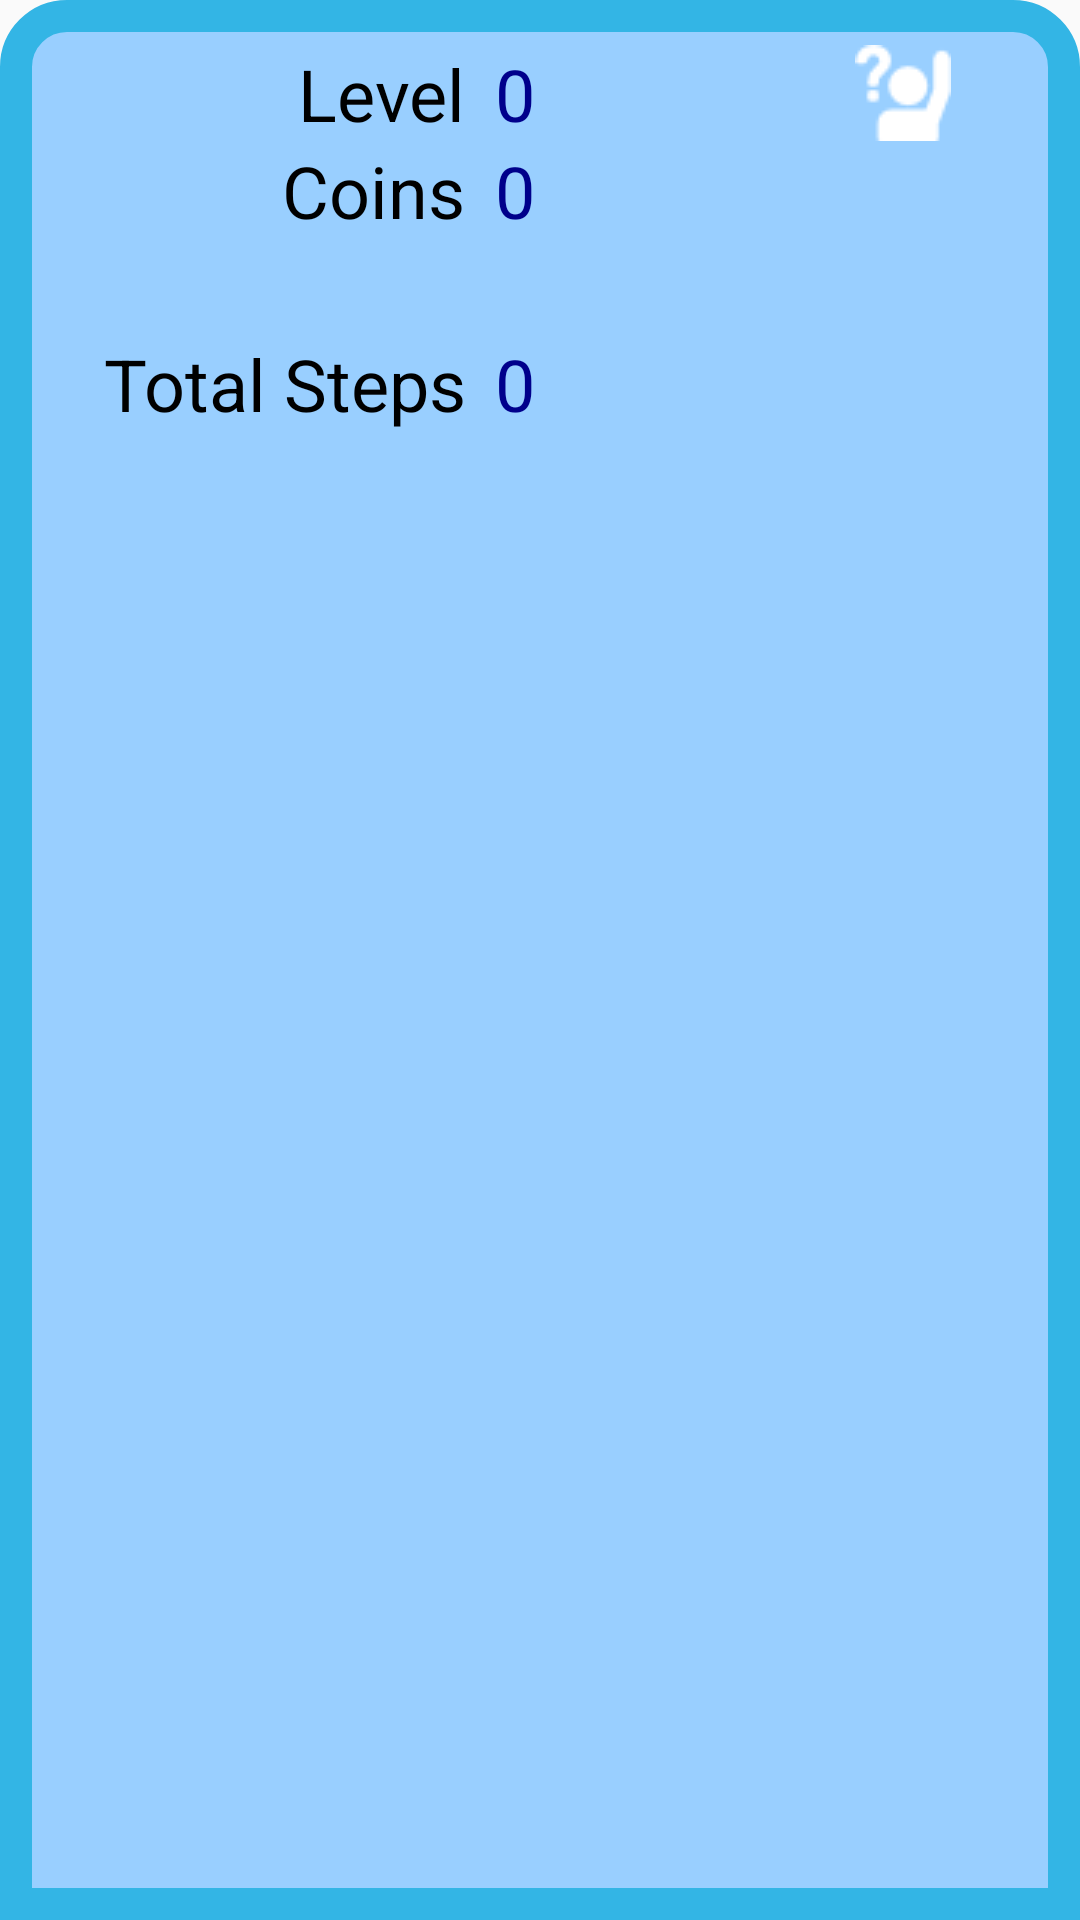

Layout XML and referenced resources for this Android screen:
<!-- AndroidManifest.xml: application theme AppTheme -->
<!-- res/layout/activity_bottominfo.xml -->
<?xml version="1.0" encoding="utf-8"?>
<RelativeLayout xmlns:android="http://schemas.android.com/apk/res/android"
    xmlns:app="http://schemas.android.com/apk/res-auto"
    xmlns:tools="http://schemas.android.com/tools"
    android:layout_width="match_parent"
    android:layout_height="300dp"
    android:paddingLeft="15dp"
    android:paddingRight="15dp"
    android:paddingTop="15dp"
    android:background="@drawable/bottominfo_bg"
    android:orientation="horizontal"
    android:id="@+id/bottomInfo">

    <LinearLayout

        android:layout_width="150dp"
        android:layout_height="match_parent"
        android:orientation="vertical"
        android:id="@+id/linearLayout"
        android:layout_alignParentTop="true"
        android:layout_alignParentStart="true">

        <TextView
            android:id="@+id/levelTextView"
            android:layout_width="match_parent"
            android:layout_height="wrap_content"
            android:paddingEnd="10dp"
            android:text="Level"
            android:textAlignment="viewEnd"
            android:textColor="#000000"
            android:textAppearance="@style/TextAppearance.AppCompat.Headline" />

        <TextView
            android:id="@+id/coinsTextView"
            android:layout_width="match_parent"
            android:layout_height="wrap_content"
            android:paddingEnd="10dp"
            android:text="Coins"
            android:textAlignment="viewEnd"
            android:textColor="#000000"
            android:textAppearance="@style/TextAppearance.AppCompat.Headline" />

        <Space
            android:layout_width="match_parent"
            android:layout_height="32dp" />

        <TextView
            android:id="@+id/totalStepsTextView"
            android:layout_width="match_parent"
            android:layout_height="wrap_content"
            android:paddingEnd="10dp"
            android:text="Total Steps"
            android:textAlignment="viewEnd"
            android:textColor="#000000"
            android:textAppearance="@style/TextAppearance.AppCompat.Headline" />
    </LinearLayout>

    <LinearLayout
        android:layout_width="120dp"
        android:layout_height="match_parent"
        android:layout_alignParentBottom="true"
        android:layout_toEndOf="@+id/linearLayout"
        android:orientation="vertical">

        <RelativeLayout
            android:layout_width="wrap_content"
            android:layout_height="wrap_content">

            <TextView
                android:id="@+id/levelValue"
                android:layout_width="50dp"
                android:layout_height="wrap_content"
                android:text="0"
                android:textAppearance="@style/TextAppearance.AppCompat.Headline"
                android:textColor="@color/colorPrimaryDark" />


        </RelativeLayout>

        <TextView
            android:id="@+id/coinsValue"
            android:layout_width="match_parent"
            android:layout_height="wrap_content"
            android:text="0"
            android:textAppearance="@style/TextAppearance.AppCompat.Headline"
            android:textColor="@color/colorPrimaryDark" />


        <Space
            android:layout_width="match_parent"
            android:layout_height="32dp" />

        <TextView
            android:id="@+id/totalStepsValue"
            android:layout_width="match_parent"
            android:layout_height="wrap_content"
            android:text="0"
            android:textAppearance="@style/TextAppearance.AppCompat.Headline"
            android:textColor="@color/colorPrimaryDark" />

    </LinearLayout>
    <Button
        android:id="@+id/creditsButton"
        android:layout_width="wrap_content"
        android:layout_height="wrap_content"
        android:layout_gravity="bottom"
        android:background="@android:color/transparent"
        android:drawableTop="@drawable/raiseyourhandtoask"
        android:elevation="10dp"
        android:layout_alignParentTop="true"
        android:layout_alignParentEnd="true" />

</RelativeLayout>
<!-- resources referenced by this layout -->
<resources>
  <color name="colorPrimaryDark">#00008B</color>
  <!-- drawable bottominfo_bg (drawable) -->
  <?xml version="1.0" encoding="UTF-8"?>
  <shape xmlns:android="http://schemas.android.com/apk/res/android">
  
      <solid android:color="#99CFFF"/>
      <stroke android:width="10.5dip" android:color="@android:color/holo_blue_light" />
      <corners android:topLeftRadius="17dp" android:topRightRadius="17dp" />
      <padding android:left="3dp" android:top="3dp" android:right="3dp" android:bottom="1dp"/>
  </shape>
  <!-- drawable raiseyourhandtoask: png bitmap (drawable, 823 bytes) -->
  <style name="AppTheme" parent="Theme.AppCompat.Light.NoActionBar">
          
          <item name="colorPrimary">@color/colorPrimary</item>
          <item name="colorPrimaryDark">@color/colorPrimaryDark</item>
          <item name="colorAccent">@color/colorAccent</item>
      </style>
  <color name="colorPrimary">#FF9800</color>
  <color name="colorAccent">#f1fd1f6a</color>
</resources>
